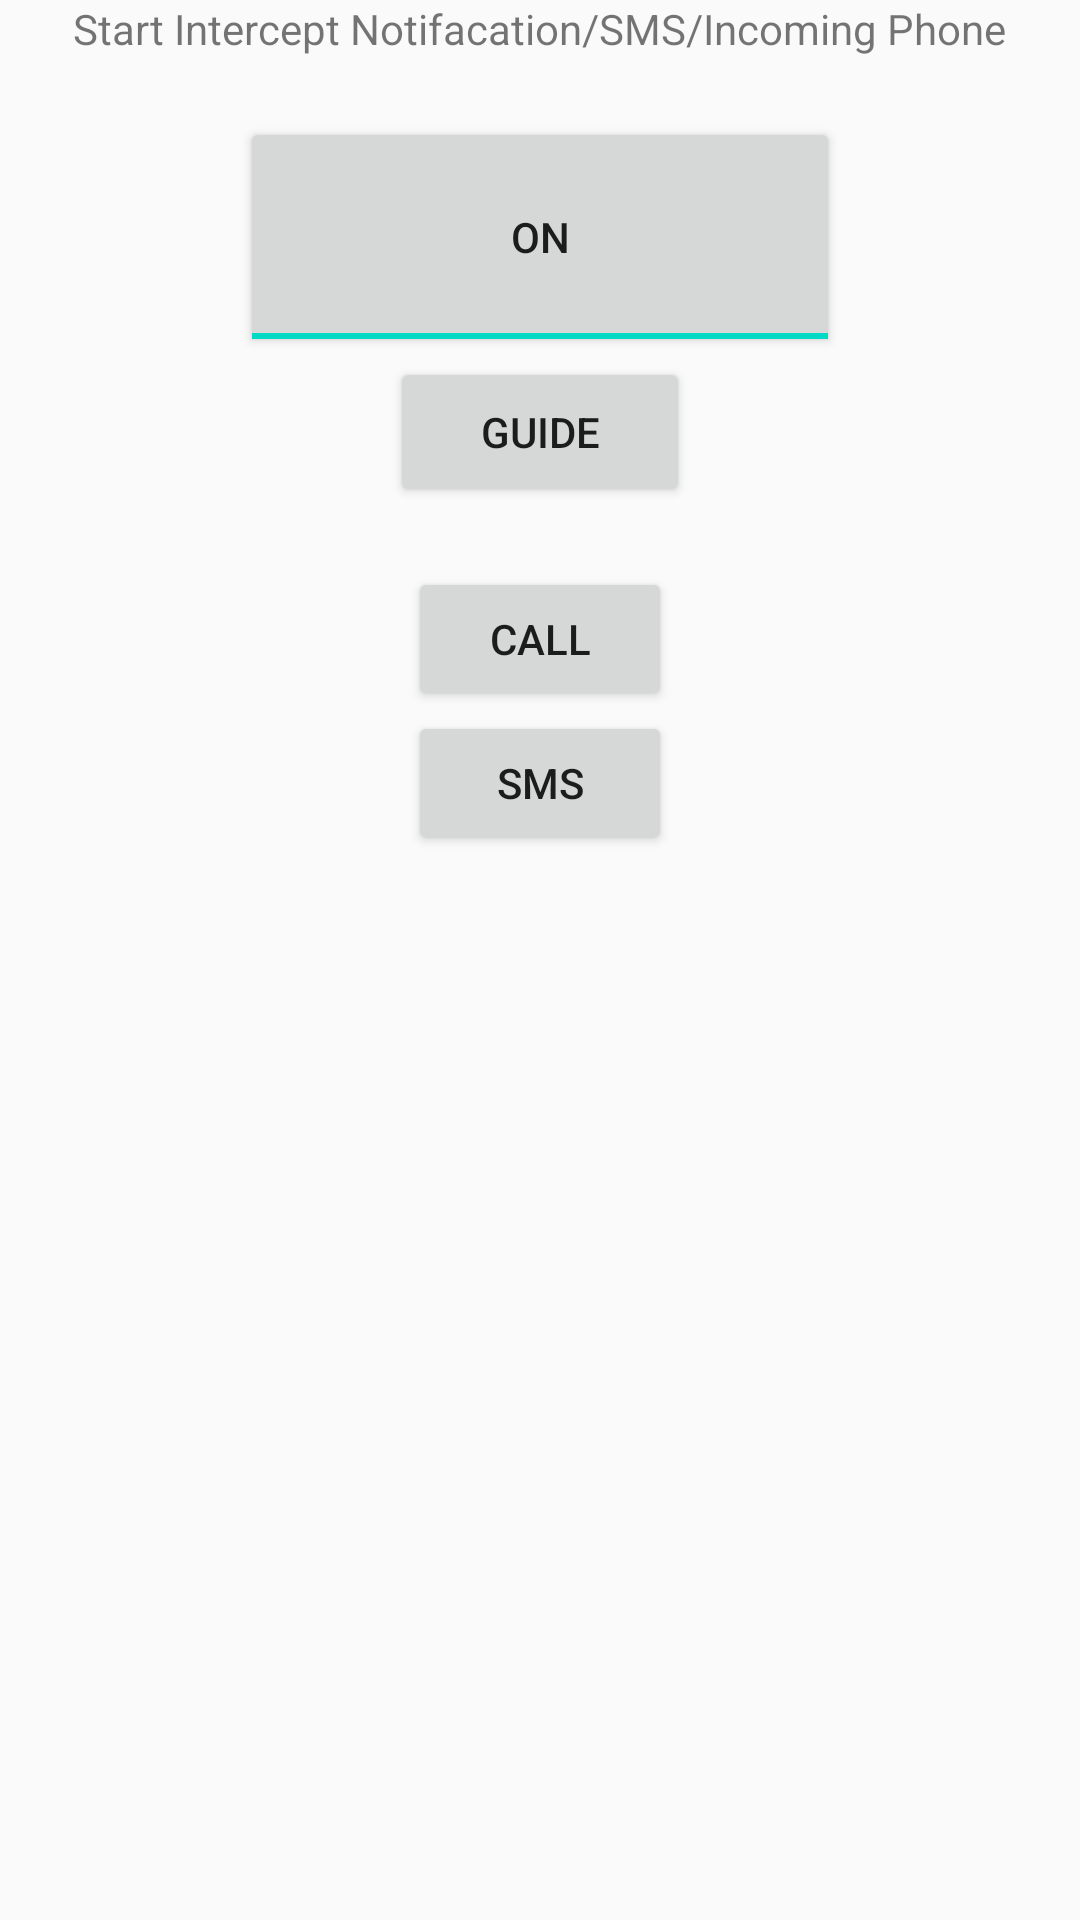

Android layout source for this screen:
<!-- AndroidManifest.xml: application theme AppTheme -->
<!-- res/layout/layout_intercept.xml -->
<?xml version="1.0" encoding="utf-8"?>
<LinearLayout xmlns:android="http://schemas.android.com/apk/res/android"
              android:layout_width="match_parent"
              android:layout_height="match_parent"
              android:gravity="center|top"
              android:orientation="vertical">

    <TextView
        android:layout_width="wrap_content"
        android:layout_height="wrap_content"
        android:layout_marginBottom="20dp"
        android:text="Start Intercept Notifacation/SMS/Incoming Phone"
        />

    <ToggleButton
        android:id="@+id/btn_switch"
        android:layout_width="200dp"
        android:layout_height="80dp"
        android:checked="true"
        />

    <Button
        android:layout_width="100dp"
        android:layout_height="50dp"
        android:onClick="onClickGuide"
        android:text="GUIDE"
        />

    <LinearLayout
        android:layout_width="wrap_content"
        android:layout_height="wrap_content"
        android:layout_marginTop="20dp"
        android:orientation="vertical">

        <Button
            android:id="@+id/btn_call"
            android:layout_width="wrap_content"
            android:layout_height="wrap_content"
            android:onClick="onCall"
            android:text="call"
            />

        <Button
            android:id="@+id/btn_sms"
            android:layout_width="wrap_content"
            android:layout_height="wrap_content"
            android:onClick="onSms"
            android:text="sms"
            />

        <ImageView
            android:id="@+id/img_icon"
            android:layout_width="wrap_content"
            android:layout_height="wrap_content"
            android:visibility="gone"/>

        <TextView
            android:id="@+id/txt_desc"
            android:layout_width="wrap_content"
            android:layout_height="wrap_content"
            android:visibility="gone"/>

    </LinearLayout>
    <android.support.v7.widget.RecyclerView
        android:id="@+id/recycler_view"
        android:layout_width="match_parent"
        android:layout_height="match_parent"/>
</LinearLayout>
<!-- resources referenced by this layout -->
<resources>
  <style name="AppTheme" parent="Theme.AppCompat.Light.DarkActionBar">
          
          <item name="colorPrimary">@color/colorPrimary</item>
          <item name="colorPrimaryDark">@color/colorPrimaryDark</item>
          <item name="colorAccent">@color/colorAccent</item>
      </style>
  <!-- not gathered from this repository: default colours our renderer supplied (Android Studio template values) -->
  <color name="colorPrimary">#FF6200EE</color>
  <color name="colorPrimaryDark">#FF3700B3</color>
  <color name="colorAccent">#FF03DAC5</color>
</resources>
